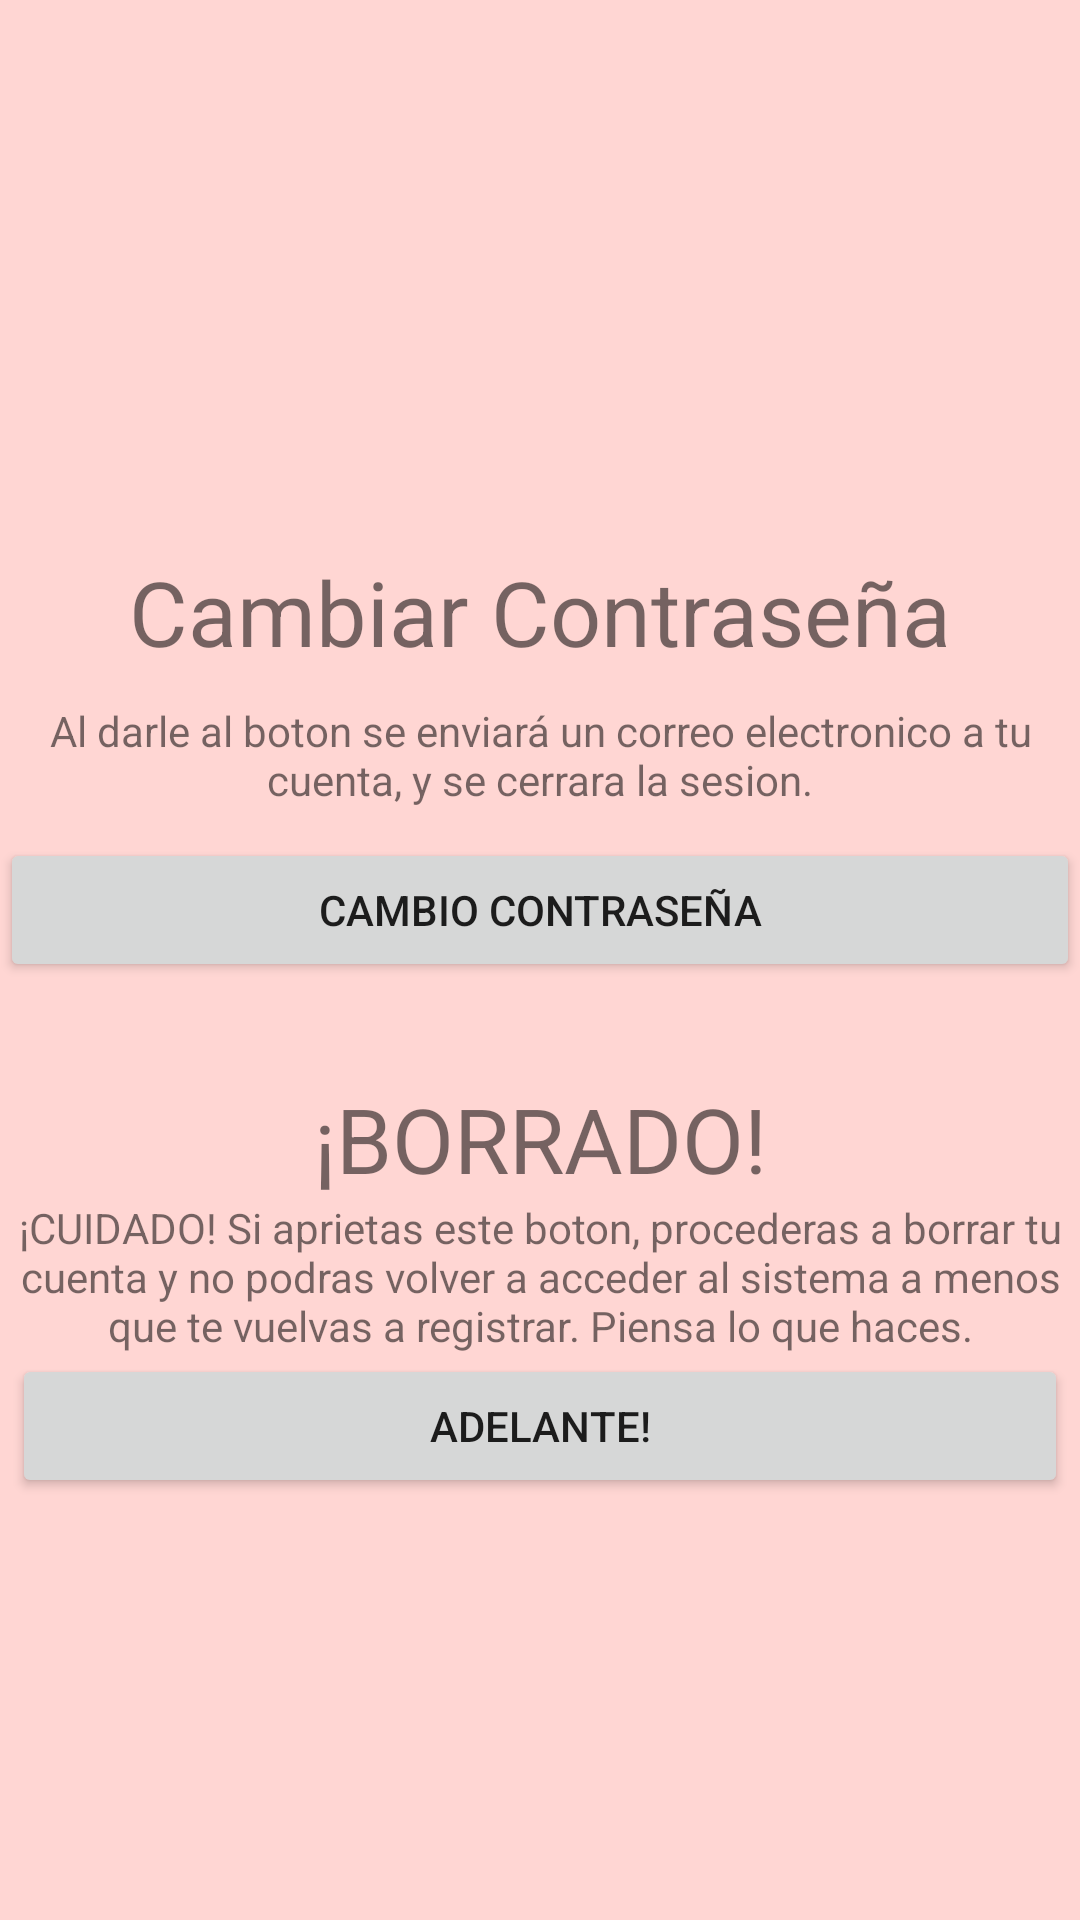

Here is an Android app screen rendered from its layout file. Give the layout XML and the strings, colors and styles it references.
<!-- AndroidManifest.xml: application theme AppTheme -->
<!-- res/layout/fragment_panel_usuario.xml -->
<?xml version="1.0" encoding="utf-8"?>
<androidx.constraintlayout.widget.ConstraintLayout xmlns:android="http://schemas.android.com/apk/res/android"
    xmlns:app="http://schemas.android.com/apk/res-auto"
    xmlns:tools="http://schemas.android.com/tools"
    android:id="@+id/frameLayout4"
    android:layout_width="match_parent"
    android:layout_height="match_parent"
    tools:context=".PanelUsuario">

    

    <LinearLayout
        android:id="@+id/linearLayout2"
        android:layout_width="wrap_content"
        android:layout_height="wrap_content"
        android:layout_marginStart="4dp"
        android:layout_marginEnd="4dp"
        android:orientation="vertical"
        app:layout_constraintBottom_toBottomOf="parent"
        app:layout_constraintEnd_toEndOf="parent"
        app:layout_constraintStart_toStartOf="parent"
        app:layout_constraintTop_toTopOf="parent"
        app:layout_constraintVertical_bias="0.37">

        <TextView
            android:id="@+id/panelUsuarioTitulo2"
            android:layout_width="match_parent"
            android:layout_height="wrap_content"
            android:layout_gravity="center"
            android:gravity="center"
            android:text="@string/panelUsuarioTitulo2"
            android:textSize="30sp" />

        <TextView
            android:id="@+id/panelUsuarioExplicacionContraseña"
            android:layout_width="match_parent"
            android:layout_height="wrap_content"
            android:layout_gravity="center"
            android:layout_margin="10dp"
            android:gravity="center"
            android:text="@string/panelUsuarioExplicacionContraseña" />

        <Button
            android:id="@+id/btnPanelUsuarioPassword"
            android:layout_width="match_parent"
            android:layout_height="wrap_content"
            android:text="@string/btnPanelUsuarioPassword" />
    </LinearLayout>

    <LinearLayout
        android:layout_width="0dp"
        android:layout_height="wrap_content"
        android:layout_marginStart="4dp"
        android:layout_marginTop="32dp"
        android:layout_marginEnd="4dp"
        android:orientation="vertical"
        app:layout_constraintBottom_toBottomOf="parent"
        app:layout_constraintEnd_toEndOf="parent"
        app:layout_constraintStart_toStartOf="parent"
        app:layout_constraintTop_toBottomOf="@+id/linearLayout2"
        app:layout_constraintVertical_bias="0.0">

        <TextView
            android:id="@+id/panelUsuarioTituloCuenta"
            android:layout_width="match_parent"
            android:layout_height="wrap_content"
            android:layout_gravity="center"
            android:foregroundGravity="center"
            android:gravity="center"
            android:text="@string/panelUsuarioTituloCuenta"
            android:textSize="30sp" />

        <TextView
            android:id="@+id/panelUsuarioTitulo3"
            android:layout_width="match_parent"
            android:layout_height="wrap_content"
            android:layout_gravity="center"
            android:foregroundGravity="center"
            android:gravity="center"
            android:text="@string/panelUsuarioTitulo3" />

        <Button
            android:id="@+id/btnPanelUsuarioBorrar"
            android:layout_width="match_parent"
            android:layout_height="wrap_content"
            android:text="@string/btnPanelUsuarioBorrar" />
    </LinearLayout>

</androidx.constraintlayout.widget.ConstraintLayout>
<!-- resources referenced by this layout -->
<resources>
  <string name="PanelUsuarioTitulo1">Cambiar Correo</string>
  <string name="btnPanelUsuarioBorrar">ADELANTE!</string>
  <string name="btnPanelUsuarioCorreo">Cambiar Correo</string>
  <string name="btnPanelUsuarioPassword">Cambio Contraseña</string>
  <string name="etPanelUsuarioCorreo">Introduce un correo nuevo</string>
  <string name="panelUsuarioExplicacionCorreo">Al darle al boton se se cambiará el correo electronico, y se cerrara la sesion.</string>
  <string name="panelUsuarioTitulo2">Cambiar Contraseña</string>
  <string name="panelUsuarioTitulo3">¡CUIDADO! Si aprietas este boton, procederas a borrar tu cuenta y no podras volver a acceder al sistema a menos que te vuelvas a registrar. Piensa lo que haces.</string>
  <string name="panelUsuarioTituloCuenta">¡BORRADO!</string>
  <style name="AppTheme" parent="Theme.MaterialComponents.Light">
          <item name="colorPrimary">@color/red200</item>
          <item name="colorPrimaryDark">@color/red300</item>
          <item name="colorPrimaryVariant">@color/red300</item>
          <item name="colorAccent">@color/red700</item>
          <item name="colorSecondary">@color/red700</item>
          <item name="colorError">@color/red900</item>
          <item name="android:colorBackground">@color/A100</item>
  
          <item name="colorOnPrimary">@color/testColor</item>
          <item name="colorOnSecondary">@color/testColor</item>
          <item name="colorOnBackground">@color/red700</item>
          <item name="colorOnSurface">@color/red700</item>
          <item name="colorOnError">@color/testColor</item>
  
      </style>
  <color name="red200">#A5D6A7</color>
  <color name="red300">#81C784</color>
  <color name="red700">#388E3C</color>
  <color name="red900">#1B5E20</color>
  <color name="A100">#FFD6D3</color>
  <color name="testColor">#FFF6F6</color>
</resources>
